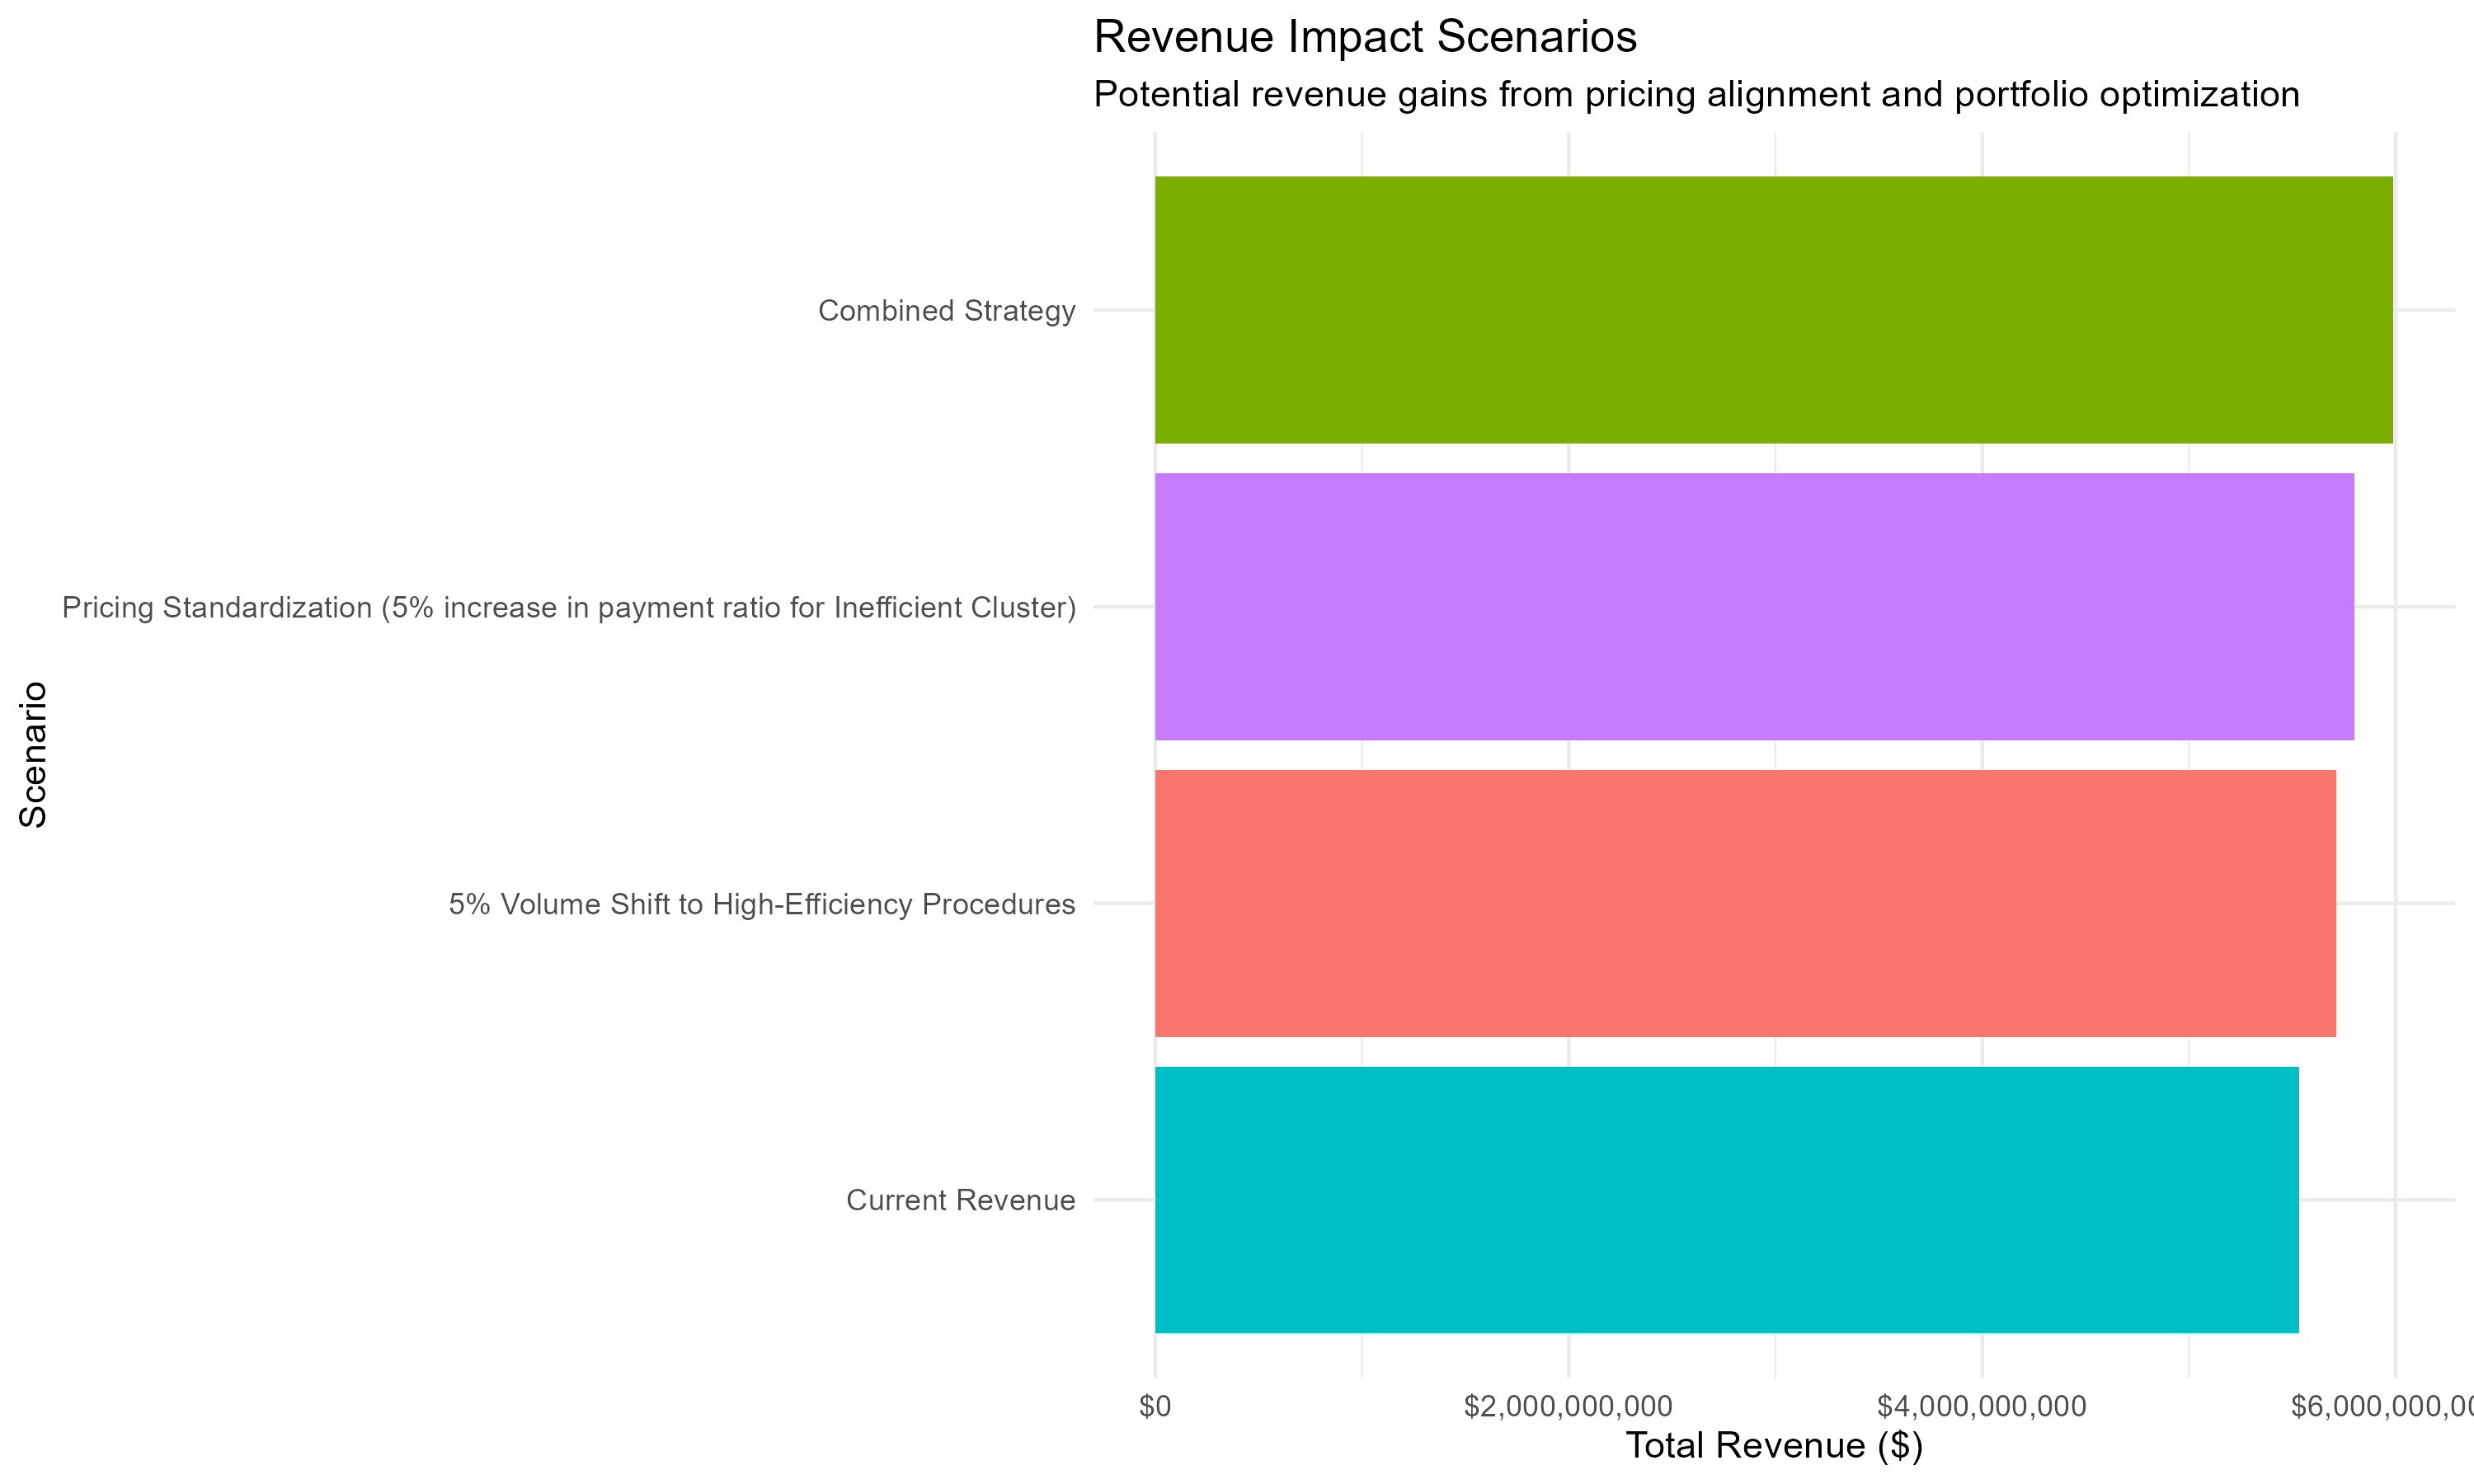

Values plotted in this chart, from the file beside it:
scenario, total_revenue, revenue_gain
Current Revenue, 5534282324, 0
5% Volume Shift to High-Efficiency Proce…, 5711379358, 177097034
Pricing Standardization (5% increase in …, 5799927875, 265645552
Combined Strategy, 5988093474, 453811151
